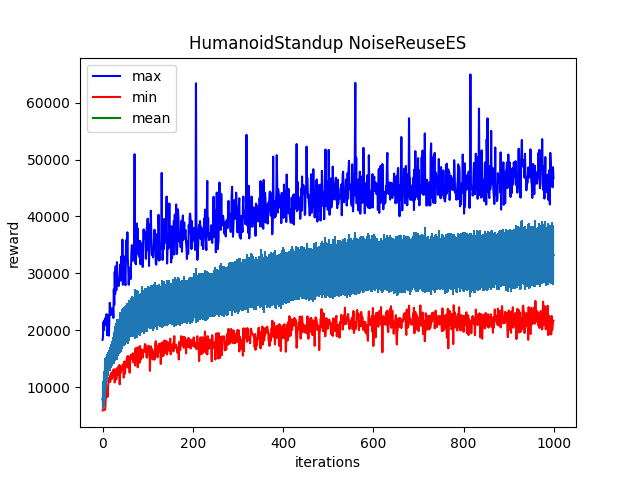

Values plotted in this chart, from the file beside it:
Iter:0, max:18302.99609375, mean:7840.7919921875, min:5906.32080078125, std:1654.3878173828125
Iter:1, max:18824.330078125, mean:8191.7236328125, min:5925.19482421875, std:1977.244384765625
Iter:2, max:21465.7890625, mean:8671.2607421875, min:5918.30029296875, std:2449.645263671875
Iter:3, max:20047.396484375, mean:9051.78515625, min:5934.86181640625, std:2429.02001953125
Iter:4, max:21736.974609375, mean:9980.8564453125, min:6035.74365234375, std:2791.13330078125
Iter:5, max:20897.1953125, mean:10897.24609375, min:6015.1142578125, std:3087.22119140625
Iter:6, max:22100.662109375, mean:11977.646484375, min:6128.88525390625, std:3197.359375
Iter:7, max:21209.169921875, mean:12469.193359375, min:7822.67626953125, std:2819.82763671875
Iter:8, max:21242.84375, mean:12671.4453125, min:8806.0224609375, std:2133.99072265625
Iter:9, max:22832.740234375, mean:13376.4150390625, min:9450.1923828125, std:2524.492431640625
Iter:10, max:19126.033203125, mean:13588.7431640625, min:9925.3212890625, std:1944.7353515625
Iter:11, max:21761.900390625, mean:14018.10546875, min:8273.7763671875, std:2020.6422119140625
Iter:12, max:22611.20703125, mean:13879.76171875, min:9729.900390625, std:1885.4700927734375
Iter:13, max:21218.859375, mean:14335.404296875, min:10815.7080078125, std:1761.7725830078125
Iter:14, max:19037.830078125, mean:14387.205078125, min:10907.916015625, std:1604.17919921875
Iter:15, max:21469.3125, mean:14772.607421875, min:11701.6015625, std:1813.868408203125
Iter:16, max:24818.4375, mean:14963.86328125, min:11455.27734375, std:2068.2626953125
Iter:17, max:23964.525390625, mean:15025.3798828125, min:10918.6337890625, std:1840.76611328125
Iter:18, max:23107.38671875, mean:15586.34375, min:12253.44140625, std:1916.6732177734375
Iter:19, max:22704.048828125, mean:15446.6533203125, min:11499.38671875, std:2172.320556640625
Iter:20, max:22836.94140625, mean:15709.119140625, min:12546.845703125, std:2024.3782958984375
Iter:21, max:23820.98046875, mean:15721.314453125, min:11476.5634765625, std:1937.626220703125
Iter:22, max:23128.59765625, mean:16274.109375, min:12627.384765625, std:1863.0653076171875
Iter:23, max:23909.701171875, mean:16613.837890625, min:12298.59375, std:2113.7724609375
Iter:24, max:22158.458984375, mean:16290.7744140625, min:13039.3837890625, std:1953.70166015625
Iter:25, max:27173.75, mean:16743.84765625, min:13131.5087890625, std:2673.109130859375
Iter:26, max:24467.6484375, mean:17139.77734375, min:12071.7431640625, std:2569.434326171875
Iter:27, max:30291.453125, mean:17732.51953125, min:10821.6650390625, std:2897.058349609375
Iter:28, max:26396.654296875, mean:17654.7265625, min:12163.9033203125, std:3115.111083984375
Iter:29, max:31244.892578125, mean:18096.53125, min:13135.267578125, std:3057.54248046875
Iter:30, max:27087.23828125, mean:18073.64453125, min:11303.625, std:3221.99365234375
Iter:31, max:27047.328125, mean:17811.79296875, min:11549.66796875, std:2935.95654296875
Iter:32, max:31978.1171875, mean:18328.91796875, min:12218.8125, std:3619.0673828125
Iter:33, max:29348.91015625, mean:18841.705078125, min:13390.6875, std:3192.77490234375
Iter:34, max:28401.099609375, mean:18738.751953125, min:12201.3037109375, std:3323.064697265625
Iter:35, max:27766.994140625, mean:18473.642578125, min:13573.1865234375, std:2790.856201171875
Iter:36, max:27838.955078125, mean:18732.59765625, min:13647.3251953125, std:2948.850341796875
Iter:37, max:29185.169921875, mean:19089.51953125, min:13892.9423828125, std:2957.578857421875
Iter:38, max:29152.603515625, mean:19315.09765625, min:10491.7646484375, std:3383.64013671875
Iter:39, max:31567.5, mean:19911.390625, min:13707.69140625, std:3317.8232421875
Iter:40, max:28723.529296875, mean:19711.42578125, min:12507.537109375, std:3119.8212890625
Iter:41, max:31575.947265625, mean:19531.572265625, min:13224.3173828125, std:3274.62451171875
Iter:42, max:33021.45703125, mean:19873.802734375, min:12925.85546875, std:3122.374755859375
Iter:43, max:29678.158203125, mean:19846.015625, min:12996.2197265625, std:3043.4658203125
Iter:44, max:35933.71484375, mean:20201.853515625, min:13858.8984375, std:3543.9658203125
Iter:45, max:27997.865234375, mean:19944.55859375, min:13874.912109375, std:2801.277099609375
Iter:46, max:32100.623046875, mean:20938.328125, min:14037.6845703125, std:3027.662353515625
Iter:47, max:32993.125, mean:20177.533203125, min:11667.796875, std:3006.02001953125
Iter:48, max:30038.619140625, mean:20993.4609375, min:14496.4306640625, std:3056.594970703125
Iter:49, max:32395.384765625, mean:20882.17578125, min:12321.9345703125, std:3411.10302734375
Iter:50, max:28101.310546875, mean:21144.59375, min:12579.70703125, std:2936.255859375
Iter:51, max:27925.181640625, mean:20703.236328125, min:13949.5771484375, std:2944.015380859375
Iter:52, max:35817.34765625, mean:21157.57421875, min:14358.8115234375, std:3259.212646484375
Iter:53, max:33332.84765625, mean:21050.642578125, min:14785.984375, std:3271.365966796875
Iter:54, max:33154.984375, mean:21384.5078125, min:14890.0673828125, std:3347.272705078125
Iter:55, max:37213.87109375, mean:21363.548828125, min:15369.841796875, std:3164.246337890625
Iter:56, max:32474.244140625, mean:20984.32421875, min:13420.7080078125, std:3392.4248046875
Iter:57, max:30848.619140625, mean:21714.833984375, min:15460.724609375, std:3043.339599609375
Iter:58, max:27988.291015625, mean:21045.93359375, min:14412.30859375, std:2825.266845703125
Iter:59, max:29773.658203125, mean:21705.15625, min:14905.2529296875, std:3564.518798828125
Iter:60, max:30880.6171875, mean:22004.65625, min:12534.9130859375, std:3224.952880859375
... 939 more rows
